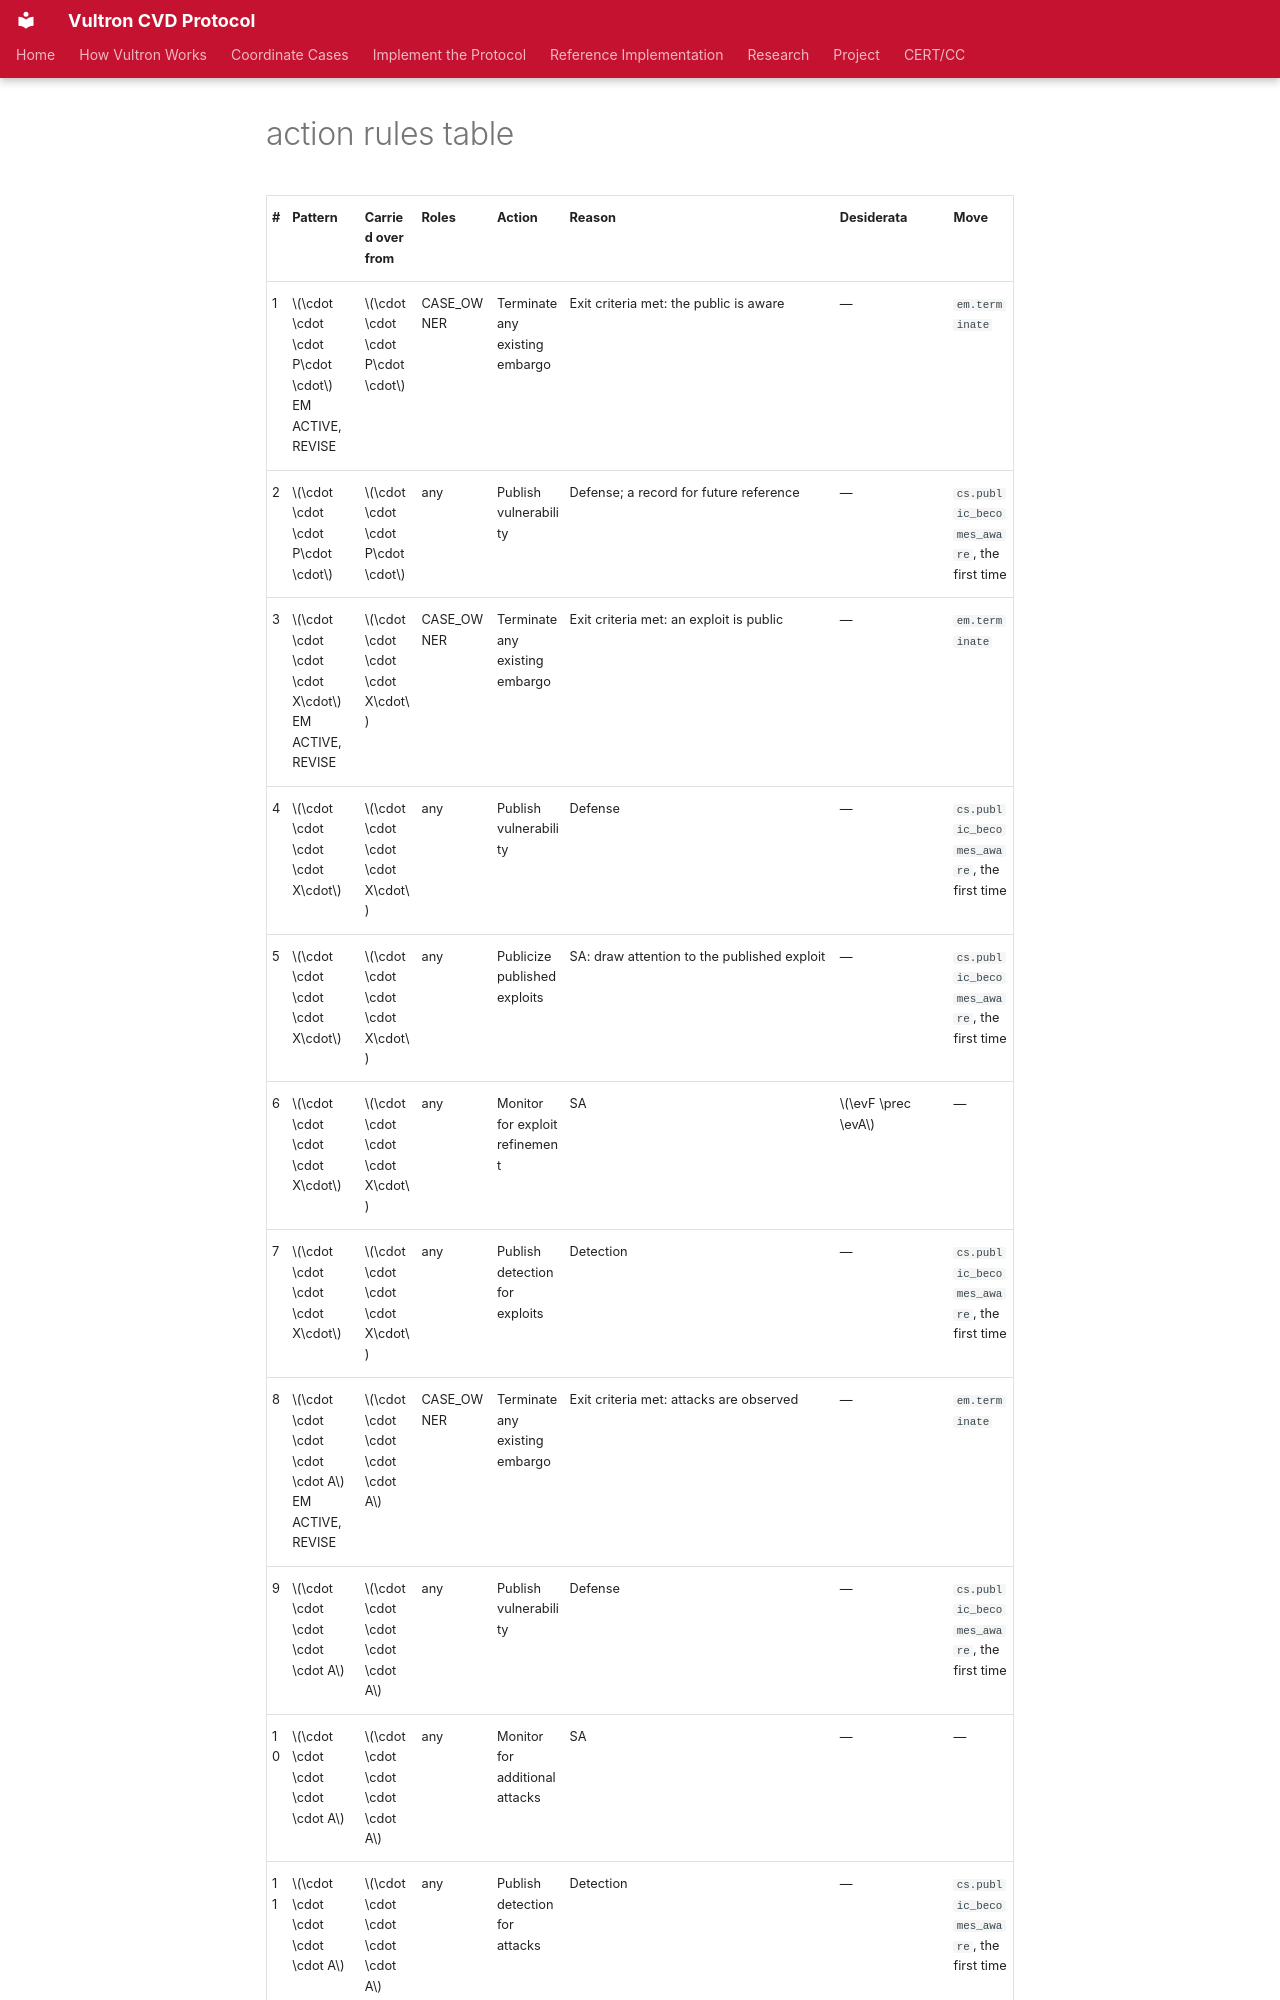

repository: CERTCC/Vultron · page: topics/other_uses/_action_rules_table/index.html · generator: mkdocs

<!--
Generated by `uv run action-rules-docs --write` from authored action rules (vultron/measure/action_rules/).
Do not edit by hand: change the authored action rules, then re-run the command.
-->

| # | Pattern | Carried over from | Roles | Action | Reason | Desiderata | Move |
|---|---|---|---|---|---|---|---|
| 1 | $\cdot \cdot \cdot P\cdot \cdot$<br/>EM ACTIVE, REVISE | $\cdot \cdot \cdot P\cdot \cdot$ | CASE_OWNER | Terminate any existing embargo | Exit criteria met: the public is aware | — | `em.terminate` |
| 2 | $\cdot \cdot \cdot P\cdot \cdot$ | $\cdot \cdot \cdot P\cdot \cdot$ | any | Publish vulnerability | Defense; a record for future reference | — | `cs.public_becomes_aware`, the first time |
| 3 | $\cdot \cdot \cdot \cdot X\cdot$<br/>EM ACTIVE, REVISE | $\cdot \cdot \cdot \cdot X\cdot$ | CASE_OWNER | Terminate any existing embargo | Exit criteria met: an exploit is public | — | `em.terminate` |
| 4 | $\cdot \cdot \cdot \cdot X\cdot$ | $\cdot \cdot \cdot \cdot X\cdot$ | any | Publish vulnerability | Defense | — | `cs.public_becomes_aware`, the first time |
| 5 | $\cdot \cdot \cdot \cdot X\cdot$ | $\cdot \cdot \cdot \cdot X\cdot$ | any | Publicize published exploits | SA: draw attention to the published exploit | — | `cs.public_becomes_aware`, the first time |
| 6 | $\cdot \cdot \cdot \cdot X\cdot$ | $\cdot \cdot \cdot \cdot X\cdot$ | any | Monitor for exploit refinement | SA | $\evF \prec \evA$ | — |
| 7 | $\cdot \cdot \cdot \cdot X\cdot$ | $\cdot \cdot \cdot \cdot X\cdot$ | any | Publish detection for exploits | Detection | — | `cs.public_becomes_aware`, the first time |
| 8 | $\cdot \cdot \cdot \cdot \cdot A$<br/>EM ACTIVE, REVISE | $\cdot \cdot \cdot \cdot \cdot A$ | CASE_OWNER | Terminate any existing embargo | Exit criteria met: attacks are observed | — | `em.terminate` |
| 9 | $\cdot \cdot \cdot \cdot \cdot A$ | $\cdot \cdot \cdot \cdot \cdot A$ | any | Publish vulnerability | Defense | — | `cs.public_becomes_aware`, the first time |
| 10 | $\cdot \cdot \cdot \cdot \cdot A$ | $\cdot \cdot \cdot \cdot \cdot A$ | any | Monitor for additional attacks | SA | — | — |
| 11 | $\cdot \cdot \cdot \cdot \cdot A$ | $\cdot \cdot \cdot \cdot \cdot A$ | any | Publish detection for attacks | Detection | — | `cs.public_becomes_aware`, the first time |
| 12 | $VfdpX\cdot$<br/>EM ACTIVE, REVISE | $VfdpX\cdot$ | CASE_OWNER | Initiate embargo termination | Exit criteria met: an exploit is public | — | `em.terminate` |
| 13 | $VfdpX\cdot$<br/>EM ACTIVE, REVISE | $VfdpX\cdot$ | REPORTER, VENDOR, DEPLOYER, COORDINATOR | Initiate embargo termination |
